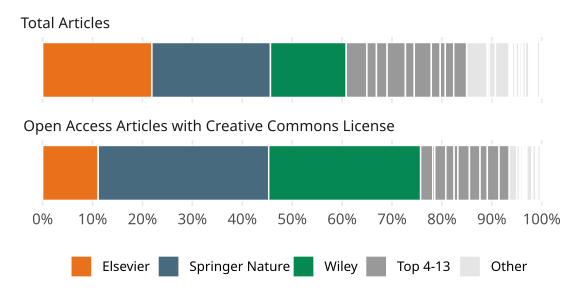

Values plotted in this chart, from the file beside it:
cat, type, esac_publisher, name, value, prop
de, Elsevier, Elsevier, Total Articles, 109362, 0.2189
de, Elsevier, Elsevier, Open Access Articles with Creative Commo…, 14986, 0.1113
de, Springer Nature, Springer Nature, Total Articles, 118664, 0.2376
de, Springer Nature, Springer Nature, Open Access Articles with Creative Commo…, 45994, 0.3417
de, Wiley, Wiley, Total Articles, 75861, 0.1519
de, Wiley, Wiley, Open Access Articles with Creative Commo…, 40967, 0.3043
de, Top 4-13, Taylor and Francis, Total Articles, 20627, 0.0413
de, Top 4-13, Taylor and Francis, Open Access Articles with Creative Commo…, 3269, 0.02428
de, Top 4-13, Wolters Kluwer Health, Total Articles, 9578, 0.01918
de, Top 4-13, Wolters Kluwer Health, Open Access Articles with Creative Commo…, 551, 0.004093
de, Top 4-13, Sage, Total Articles, 10658, 0.02134
de, Top 4-13, Sage, Open Access Articles with Creative Commo…, 2986, 0.02218
de, Top 4-13, American Chemical Society, Total Articles, 18362, 0.03676
de, Top 4-13, American Chemical Society, Open Access Articles with Creative Commo…, 2232, 0.01658
de, Top 4-13, IEEE, Total Articles, 8868, 0.01775
de, Top 4-13, IEEE, Open Access Articles with Creative Commo…, 1032, 0.007666
de, Top 4-13, Oxford University Press, Total Articles, 17020, 0.03407
de, Top 4-13, Oxford University Press, Open Access Articles with Creative Commo…, 3106, 0.02307
de, Top 4-13, Royal Society of Chemistry, Total Articles, 8937, 0.01789
de, Top 4-13, Royal Society of Chemistry, Open Access Articles with Creative Commo…, 2867, 0.0213
de, Top 4-13, Cambridge University Press, Total Articles, 5082, 0.01017
de, Top 4-13, Cambridge University Press, Open Access Articles with Creative Commo…, 1959, 0.01455
de, Top 4-13, IOP Publishing, Total Articles, 8372, 0.01676
de, Top 4-13, IOP Publishing, Open Access Articles with Creative Commo…, 3156, 0.02344
de, Other, Walter de Gruyter, Total Articles, 20716, 0.04147
de, Other, Walter de Gruyter, Open Access Articles with Creative Commo…, 2108, 0.01566
de, Top 4-13, American Physical Society, Total Articles, 12852, 0.02573
de, Top 4-13, American Physical Society, Open Access Articles with Creative Commo…, 2698, 0.02004
de, Other, Emerald, Total Articles, 2027, 0.004058
de, Other, Emerald, Open Access Articles with Creative Commo…, 1, 7.428206385286209e-6
de, Other, AIP Publishing, Total Articles, 6226, 0.01246
de, Other, AIP Publishing, Open Access Articles with Creative Commo…, 1, 7.428206385286209e-6
de, Other, Thieme, Total Articles, 13783, 0.02759
de, Other, Thieme, Open Access Articles with Creative Commo…, 734, 0.005452
de, Other, BMJ Publishing, Total Articles, 1387, 0.002777
de, Other, BMJ Publishing, Open Access Articles with Creative Commo…, 319, 0.00237
de, Other, World Scientific, Total Articles, 1267, 0.002537
de, Other, World Scientific, Open Access Articles with Creative Commo…, 0, 0
de, Other, Bentham Science Publishers, Total Articles, 409, 8.188171795451861e-4
de, Other, Bentham Science Publishers, Open Access Articles with Creative Commo…, 49, 3.639821128790242e-4
de, Other, The Electrochemical Society, Total Articles, 2433, 0.004871
de, Other, The Electrochemical Society, Open Access Articles with Creative Commo…, 509, 0.003781
de, Other, American Psychological Association, Total Articles, 1203, 0.002408
de, Other, American Psychological Association, Open Access Articles with Creative Commo…, 226, 0.001679
de, Other, Brill, Total Articles, 2855, 0.005716
de, Other, Brill, Open Access Articles with Creative Commo…, 193, 0.001434
de, Other, Mary Ann Liebert, Inc., Total Articles, 899, 0.0018
de, Other, Mary Ann Liebert, Inc., Open Access Articles with Creative Commo…, 0, 0
de, Other, Association for Computing Machinery, Total Articles, 1920, 0.003844
de, Other, Association for Computing Machinery, Open Access Articles with Creative Commo…, 66, 4.902616214288898e-4
de, Other, IOS Press, Total Articles, 1217, 0.002436
de, Other, IOS Press, Open Access Articles with Creative Commo…, 201, 0.001493
de, Other, Karger, Total Articles, 2656, 0.005317
de, Other, Karger, Open Access Articles with Creative Commo…, 408, 0.003031
de, Other, EDP Sciences, Total Articles, 3535, 0.007077
de, Other, EDP Sciences, Open Access Articles with Creative Commo…, 1411, 0.01048
de, Other, Trans Tech Publications, Total Articles, 784, 0.00157
de, Other, Trans Tech Publications, Open Access Articles with Creative Commo…, 194, 0.001441
de, Other, National Academy of Sciences, Total Articles, 1548, 0.003099
de, Other, National Academy of Sciences, Open Access Articles with Creative Commo…, 899, 0.006678
... 56 more rows
